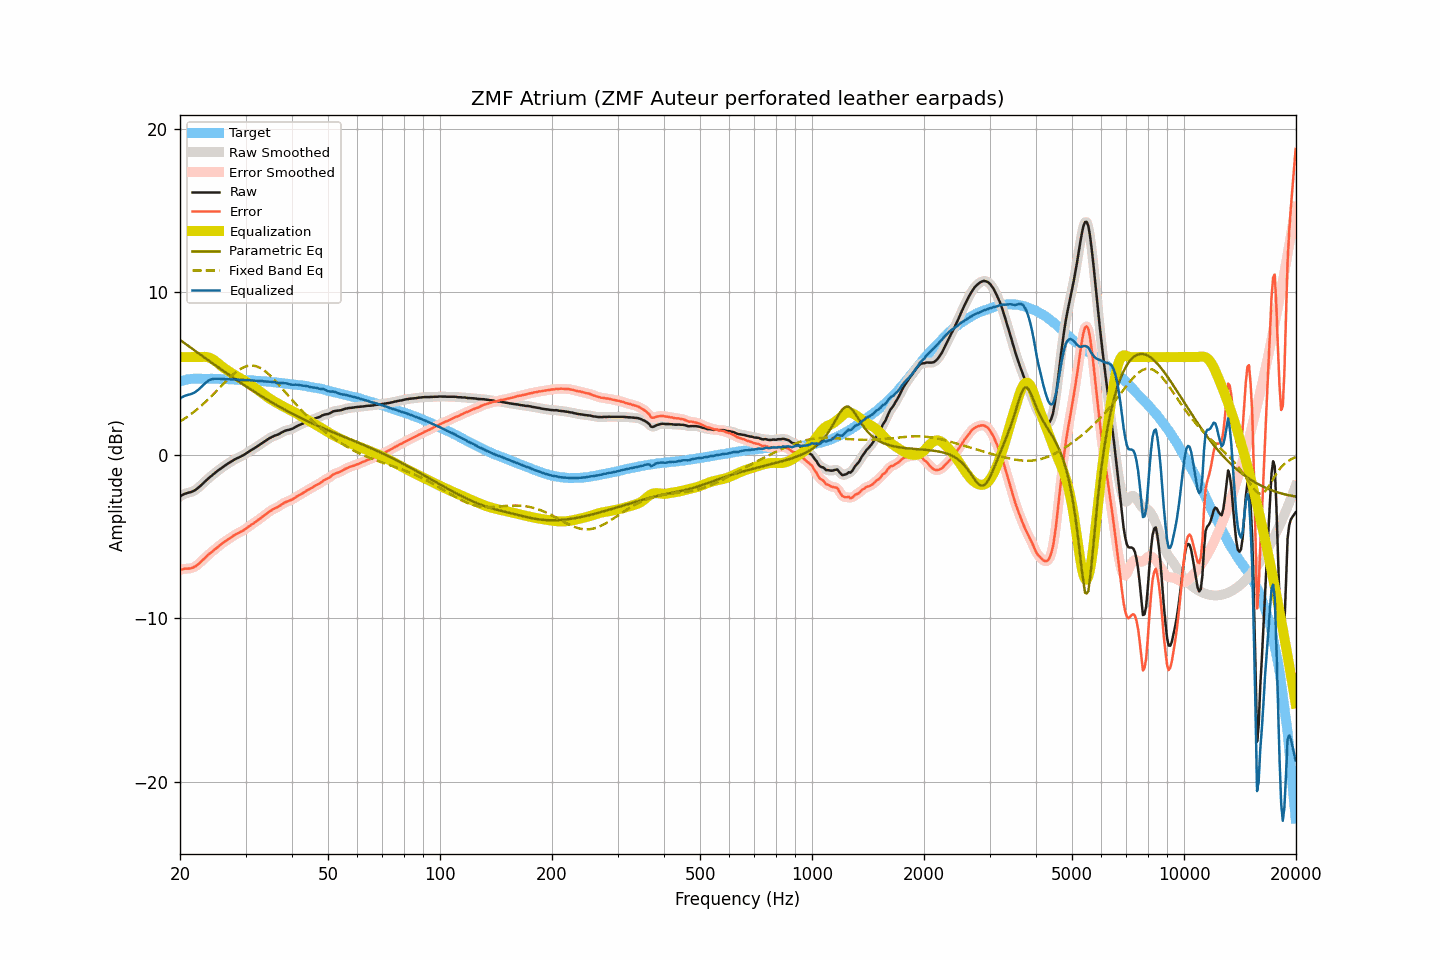

The data file committed next to this chart (first rows):
frequency, raw, smoothed, error, error_smoothed, equalization, parametric_eq, fixed_band_eq, equalized_raw, equalized_smoothed, target
20.00, -2.54, -2.54, -7.05, -7.04, 6.00, 7.05, 2.06, 3.46, 3.46, 4.51
20.20, -2.47, -2.47, -7.01, -7.01, 6.00, 6.98, 2.12, 3.53, 3.53, 4.54
20.40, -2.42, -2.42, -6.99, -6.98, 6.00, 6.91, 2.18, 3.58, 3.58, 4.57
20.61, -2.37, -2.37, -6.96, -6.96, 6.00, 6.84, 2.24, 3.63, 3.63, 4.59
20.81, -2.34, -2.34, -6.96, -6.96, 6.00, 6.77, 2.31, 3.66, 3.66, 4.62
21.02, -2.31, -2.31, -6.95, -6.95, 6.00, 6.70, 2.38, 3.69, 3.69, 4.65
21.23, -2.29, -2.29, -6.94, -6.94, 6.00, 6.63, 2.45, 3.71, 3.71, 4.66
21.44, -2.26, -2.26, -6.92, -6.92, 6.00, 6.55, 2.52, 3.74, 3.74, 4.67
21.66, -2.22, -2.22, -6.89, -6.89, 6.00, 6.48, 2.60, 3.78, 3.78, 4.67
21.87, -2.17, -2.17, -6.84, -6.85, 6.00, 6.41, 2.67, 3.83, 3.83, 4.67
22.09, -2.11, -2.10, -6.79, -6.79, 6.00, 6.34, 2.75, 3.89, 3.90, 4.68
22.31, -2.03, -2.03, -6.71, -6.71, 6.00, 6.27, 2.83, 3.97, 3.97, 4.68
22.54, -1.95, -1.95, -6.63, -6.63, 6.00, 6.20, 2.92, 4.05, 4.05, 4.68
22.76, -1.86, -1.86, -6.54, -6.54, 6.01, 6.13, 3.00, 4.15, 4.15, 4.68
22.99, -1.77, -1.77, -6.44, -6.44, 6.01, 6.06, 3.09, 4.24, 4.25, 4.67
23.22, -1.67, -1.67, -6.34, -6.34, 6.02, 5.99, 3.18, 4.35, 4.34, 4.67
23.45, -1.58, -1.58, -6.25, -6.25, 6.01, 5.92, 3.27, 4.43, 4.43, 4.67
23.69, -1.49, -1.49, -6.16, -6.16, 6.00, 5.85, 3.36, 4.51, 4.51, 4.67
23.92, -1.40, -1.40, -6.07, -6.07, 5.97, 5.78, 3.46, 4.58, 4.57, 4.67
24.16, -1.32, -1.32, -5.99, -5.99, 5.94, 5.71, 3.55, 4.62, 4.62, 4.68
24.40, -1.24, -1.24, -5.91, -5.91, 5.89, 5.64, 3.65, 4.65, 4.65, 4.68
24.65, -1.16, -1.16, -5.82, -5.83, 5.83, 5.57, 3.75, 4.67, 4.67, 4.67
24.89, -1.08, -1.08, -5.74, -5.74, 5.76, 5.50, 3.85, 4.68, 4.68, 4.66
25.14, -1.00, -1.00, -5.66, -5.66, 5.68, 5.43, 3.95, 4.68, 4.68, 4.66
25.39, -0.92, -0.92, -5.58, -5.58, 5.60, 5.36, 4.05, 4.68, 4.67, 4.66
25.65, -0.85, -0.85, -5.51, -5.51, 5.51, 5.29, 4.16, 4.66, 4.66, 4.66
25.91, -0.78, -0.78, -5.43, -5.43, 5.43, 5.22, 4.26, 4.65, 4.66, 4.65
26.16, -0.71, -0.71, -5.36, -5.36, 5.36, 5.15, 4.36, 4.65, 4.65, 4.65
26.43, -0.64, -0.64, -5.29, -5.29, 5.29, 5.08, 4.46, 4.65, 4.65, 4.65
26.69, -0.58, -0.57, -5.23, -5.22, 5.22, 5.02, 4.56, 4.64, 4.65, 4.65
26.96, -0.51, -0.51, -5.15, -5.16, 5.15, 4.95, 4.66, 4.64, 4.64, 4.65
27.23, -0.45, -0.45, -5.09, -5.09, 5.09, 4.88, 4.75, 4.64, 4.64, 4.64
27.50, -0.39, -0.39, -5.03, -5.03, 5.02, 4.81, 4.85, 4.64, 4.64, 4.64
27.77, -0.33, -0.33, -4.96, -4.96, 4.96, 4.74, 4.93, 4.64, 4.64, 4.63
28.05, -0.27, -0.27, -4.90, -4.90, 4.91, 4.68, 5.02, 4.64, 4.64, 4.63
28.33, -0.22, -0.22, -4.84, -4.84, 4.85, 4.61, 5.10, 4.63, 4.63, 4.62
28.62, -0.17, -0.17, -4.79, -4.79, 4.79, 4.54, 5.17, 4.62, 4.62, 4.62
28.90, -0.13, -0.13, -4.74, -4.74, 4.74, 4.48, 5.24, 4.61, 4.61, 4.62
29.19, -0.08, -0.08, -4.68, -4.69, 4.68, 4.41, 5.30, 4.60, 4.60, 4.60
29.48, -0.03, -0.03, -4.64, -4.63, 4.62, 4.35, 5.35, 4.59, 4.59, 4.61
29.78, 0.03, 0.03, -4.57, -4.57, 4.56, 4.28, 5.40, 4.59, 4.59, 4.60
30.08, 0.09, 0.09, -4.51, -4.50, 4.50, 4.22, 5.43, 4.59, 4.59, 4.60
30.38, 0.16, 0.16, -4.43, -4.43, 4.44, 4.15, 5.46, 4.60, 4.59, 4.59
30.68, 0.22, 0.22, -4.36, -4.36, 4.37, 4.09, 5.47, 4.59, 4.59, 4.58
30.99, 0.28, 0.28, -4.29, -4.29, 4.30, 4.02, 5.48, 4.58, 4.58, 4.57
31.30, 0.34, 0.34, -4.23, -4.23, 4.23, 3.96, 5.48, 4.57, 4.57, 4.57
31.61, 0.40, 0.40, -4.17, -4.16, 4.16, 3.90, 5.47, 4.56, 4.56, 4.57
31.93, 0.46, 0.46, -4.10, -4.09, 4.09, 3.83, 5.45, 4.55, 4.55, 4.56
32.24, 0.52, 0.52, -4.02, -4.02, 4.02, 3.77, 5.42, 4.54, 4.54, 4.54
32.57, 0.59, 0.59, -3.95, -3.95, 3.95, 3.71, 5.38, 4.54, 4.54, 4.54
32.89, 0.66, 0.66, -3.88, -3.87, 3.87, 3.65, 5.33, 4.54, 4.54, 4.54
33.22, 0.73, 0.73, -3.79, -3.80, 3.80, 3.59, 5.27, 4.53, 4.53, 4.53
33.55, 0.79, 0.79, -3.73, -3.73, 3.72, 3.53, 5.21, 4.52, 4.52, 4.52
33.89, 0.86, 0.86, -3.65, -3.65, 3.65, 3.47, 5.13, 4.51, 4.51, 4.51
34.23, 0.92, 0.93, -3.59, -3.58, 3.58, 3.41, 5.06, 4.50, 4.50, 4.51
34.57, 0.99, 0.99, -3.50, -3.50, 3.51, 3.35, 4.97, 4.50, 4.50, 4.49
34.92, 1.05, 1.05, -3.43, -3.44, 3.44, 3.29, 4.88, 4.49, 4.49, 4.48
35.27, 1.10, 1.10, -3.38, -3.37, 3.38, 3.23, 4.78, 4.48, 4.49, 4.48
35.62, 1.15, 1.15, -3.31, -3.31, 3.32, 3.18, 4.68, 4.47, 4.47, 4.46
35.97, 1.19, 1.19, -3.26, -3.27, 3.26, 3.12, 4.58, 4.46, 4.45, 4.45
... 635 more rows
